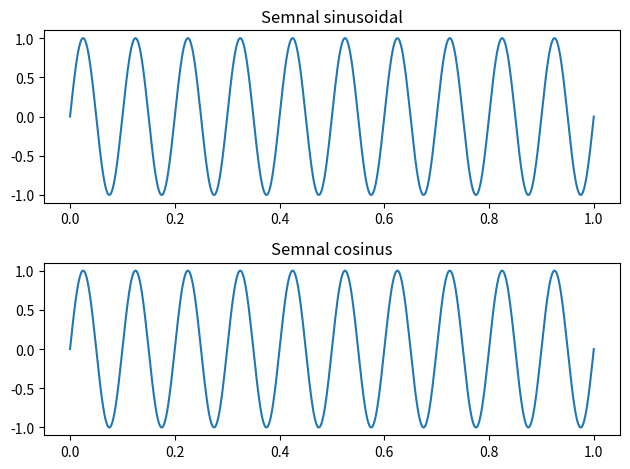

Reproduce this figure in Python.
import numpy as np
import matplotlib.pyplot as plt

# Generez semnalul sinusoidal
A = 1.0
f = 10.0
phi = 0
t = np.linspace(0, 1, 1000)
x1 = A * np.sin(2*np.pi*f*t + phi)

# Generez semnalul cosinus
x2 = A * np.cos(2*np.pi*f*t + phi - np.pi/2)

# Afisez semnalele
_, axs = plt.subplots(2)
axs[0].plot(t, x1)
axs[0].set_title('Semnal sinusoidal')
axs[1].plot(t, x2)
axs[1].set_title('Semnal cosinus')
plt.tight_layout()
plt.show()
